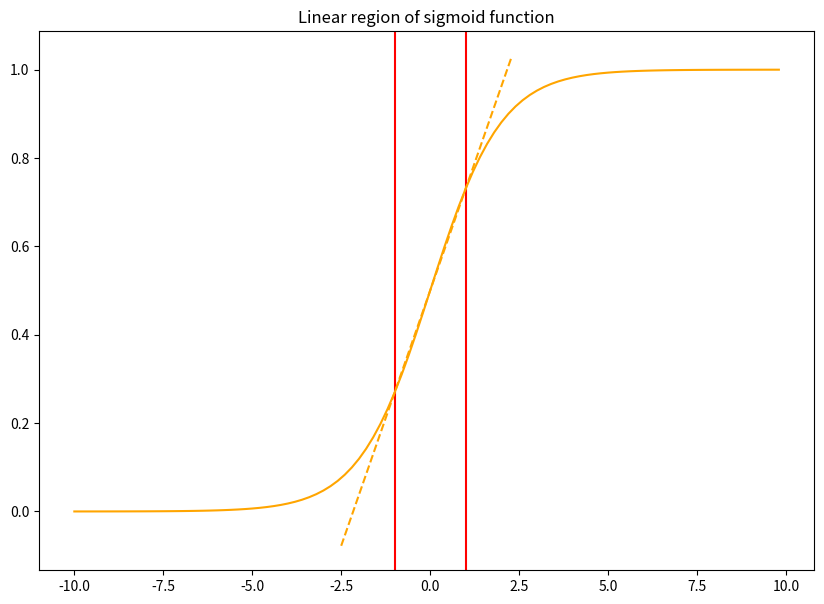

Python code for this plot: (Note: this script raises an exception after producing the figure.)
import math
import matplotlib.pyplot as plt
import numpy as np

def sigmoid(x):
    a = []
    for item in x:
        a.append(1/(1+math.exp(-item)))
    return a

def linear_approximation(x):
    a = []
    for item in x:
        a.append((1/(1+math.exp(-1))-0.5)*item + 0.5)
    return a


x = np.arange(-10., 10., 0.2)
x_ = np.arange(-2.5, 2.5, 0.2)

sig = sigmoid(x)
approx_sig = linear_approximation(x_)
plt.figure(figsize=(10,7))
plt.axvline(1, c='r')
plt.axvline(-1, c='r')
plt.plot(x_,approx_sig, '--', color='orange')
plt.plot(x,sig, color='orange')
plt.title("Linear region of sigmoid function")
plt.savefig('imgs/sigmoid-linear-region.png', dpi=100)
plt.show()